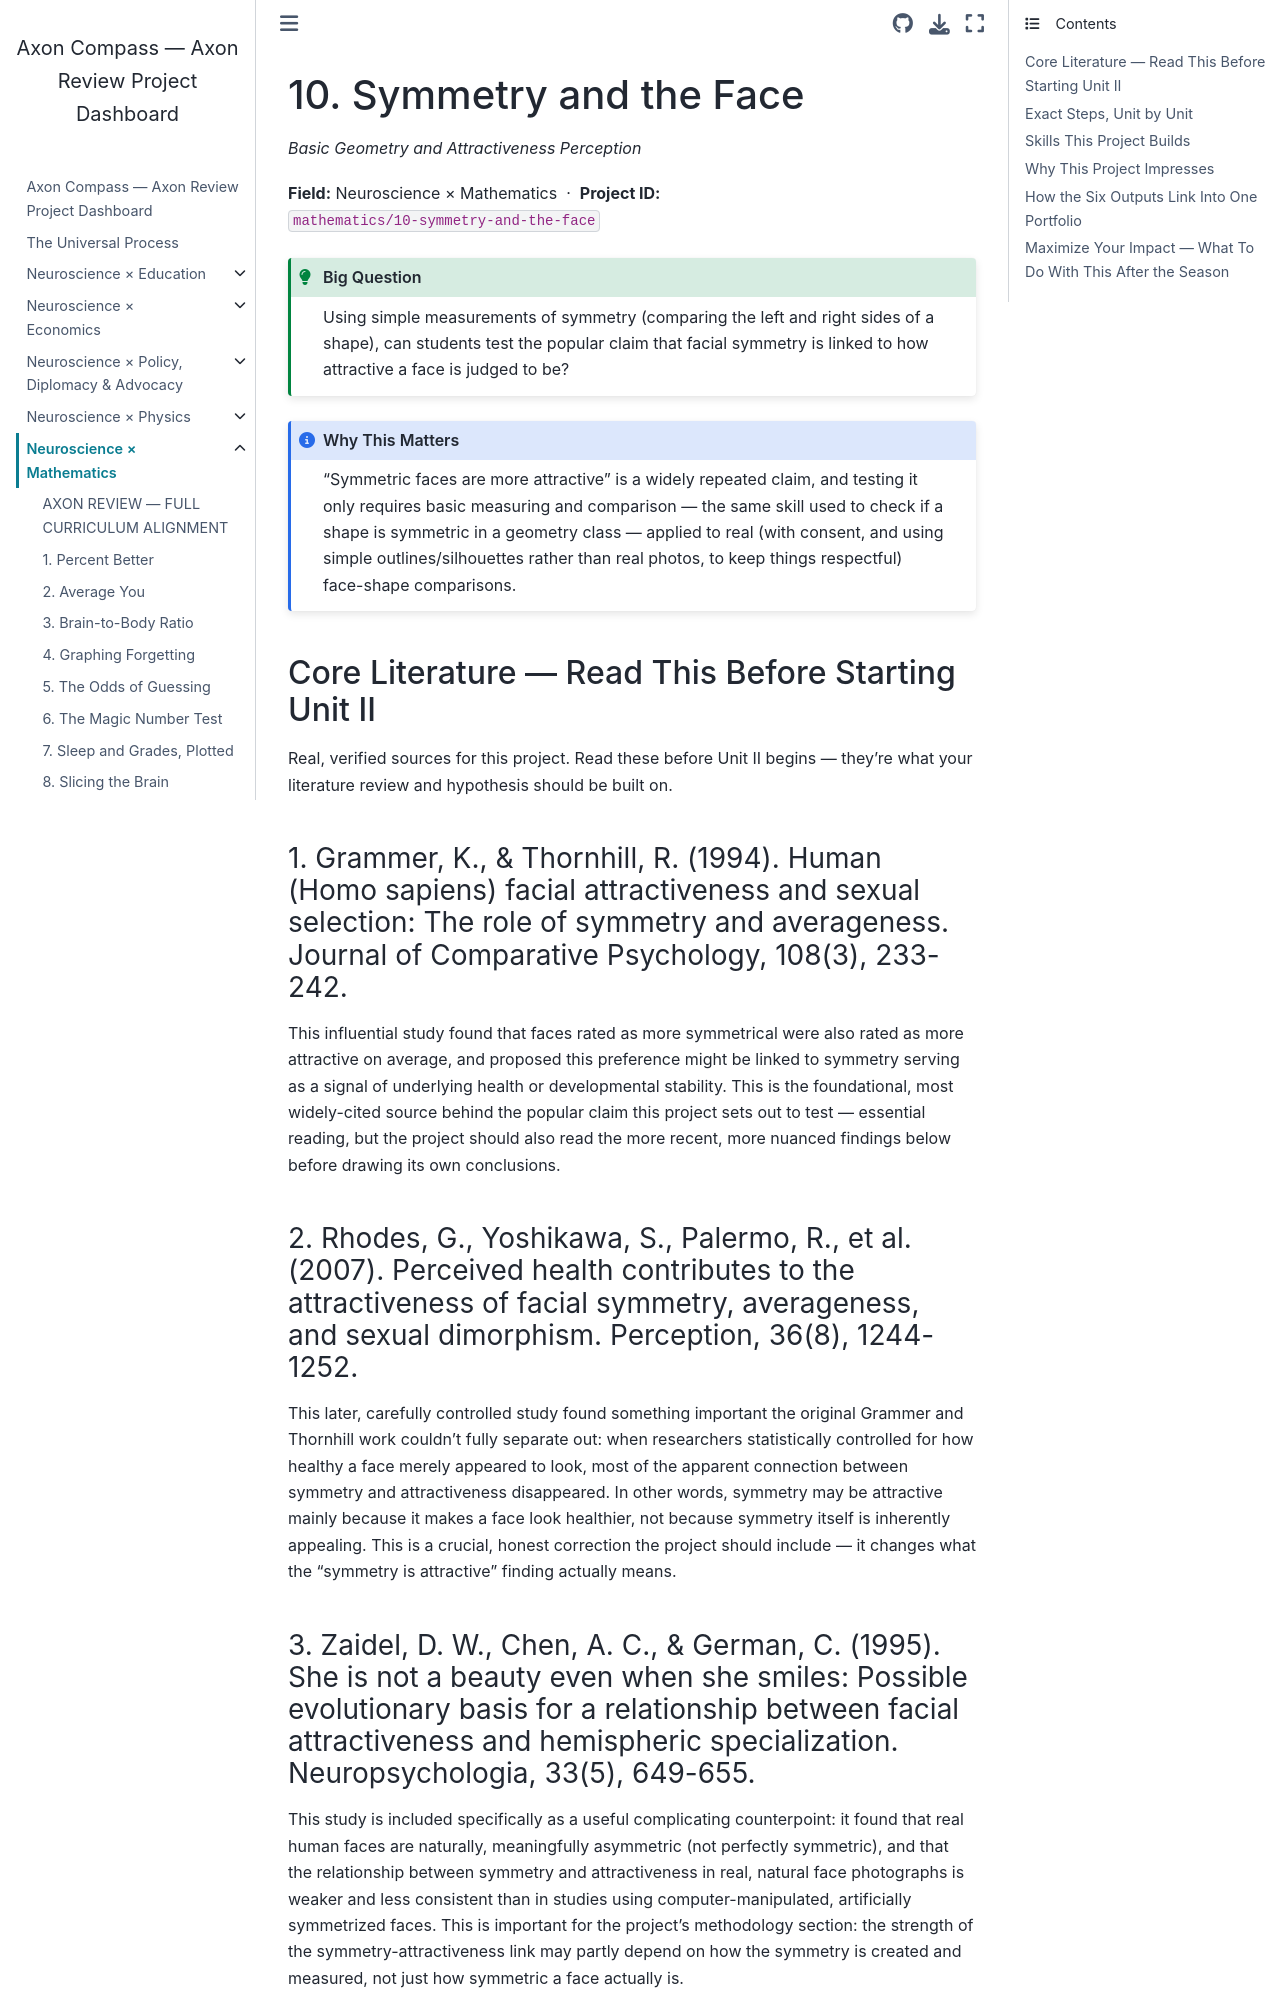

repository: fantina01/axon-compass · page: fields/mathematics/10-symmetry-and-the-face.html · generator: jekyll

# 10. Symmetry and the Face

*Basic Geometry and Attractiveness Perception*

**Field:** Neuroscience × Mathematics &nbsp;·&nbsp; **Project ID:** `mathematics/10-symmetry-and-the-face`

```{admonition} Big Question
:class: tip
Using simple measurements of symmetry (comparing the left and right sides of a shape), can students test the popular claim that facial symmetry is linked to how attractive a face is judged to be?
```

```{admonition} Why This Matters
:class: note
"Symmetric faces are more attractive" is a widely repeated claim, and testing it only requires basic measuring and comparison — the same skill used to check if a shape is symmetric in a geometry class — applied to real (with consent, and using simple outlines/silhouettes rather than real photos, to keep things respectful) face-shape comparisons.
```

## Core Literature — Read This Before Starting Unit II

Real, verified sources for this project. Read these before Unit II begins — they're what your literature review and hypothesis should be built on.

### 1. Grammer, K., & Thornhill, R. (1994). Human (Homo sapiens) facial attractiveness and sexual selection: The role of symmetry and averageness. Journal of Comparative Psychology, 108(3), 233-242.

This influential study found that faces rated as more symmetrical were also rated as more attractive on average, and proposed this preference might be linked to symmetry serving as a signal of underlying health or developmental stability. This is the foundational, most widely-cited source behind the popular claim this project sets out to test — essential reading, but the project should also read the more recent, more nuanced findings below before drawing its own conclusions.

### 2. Rhodes, G., Yoshikawa, S., Palermo, R., et al. (2007). Perceived health contributes to the attractiveness of facial symmetry, averageness, and sexual dimorphism. Perception, 36(8), 1244-1252.

This later, carefully controlled study found something important the original Grammer and Thornhill work couldn't fully separate out: when researchers statistically controlled for how healthy a face merely appeared to look, most of the apparent connection between symmetry and attractiveness disappeared. In other words, symmetry may be attractive mainly because it makes a face look healthier, not because symmetry itself is inherently appealing. This is a crucial, honest correction the project should include — it changes what the "symmetry is attractive" finding actually means.
